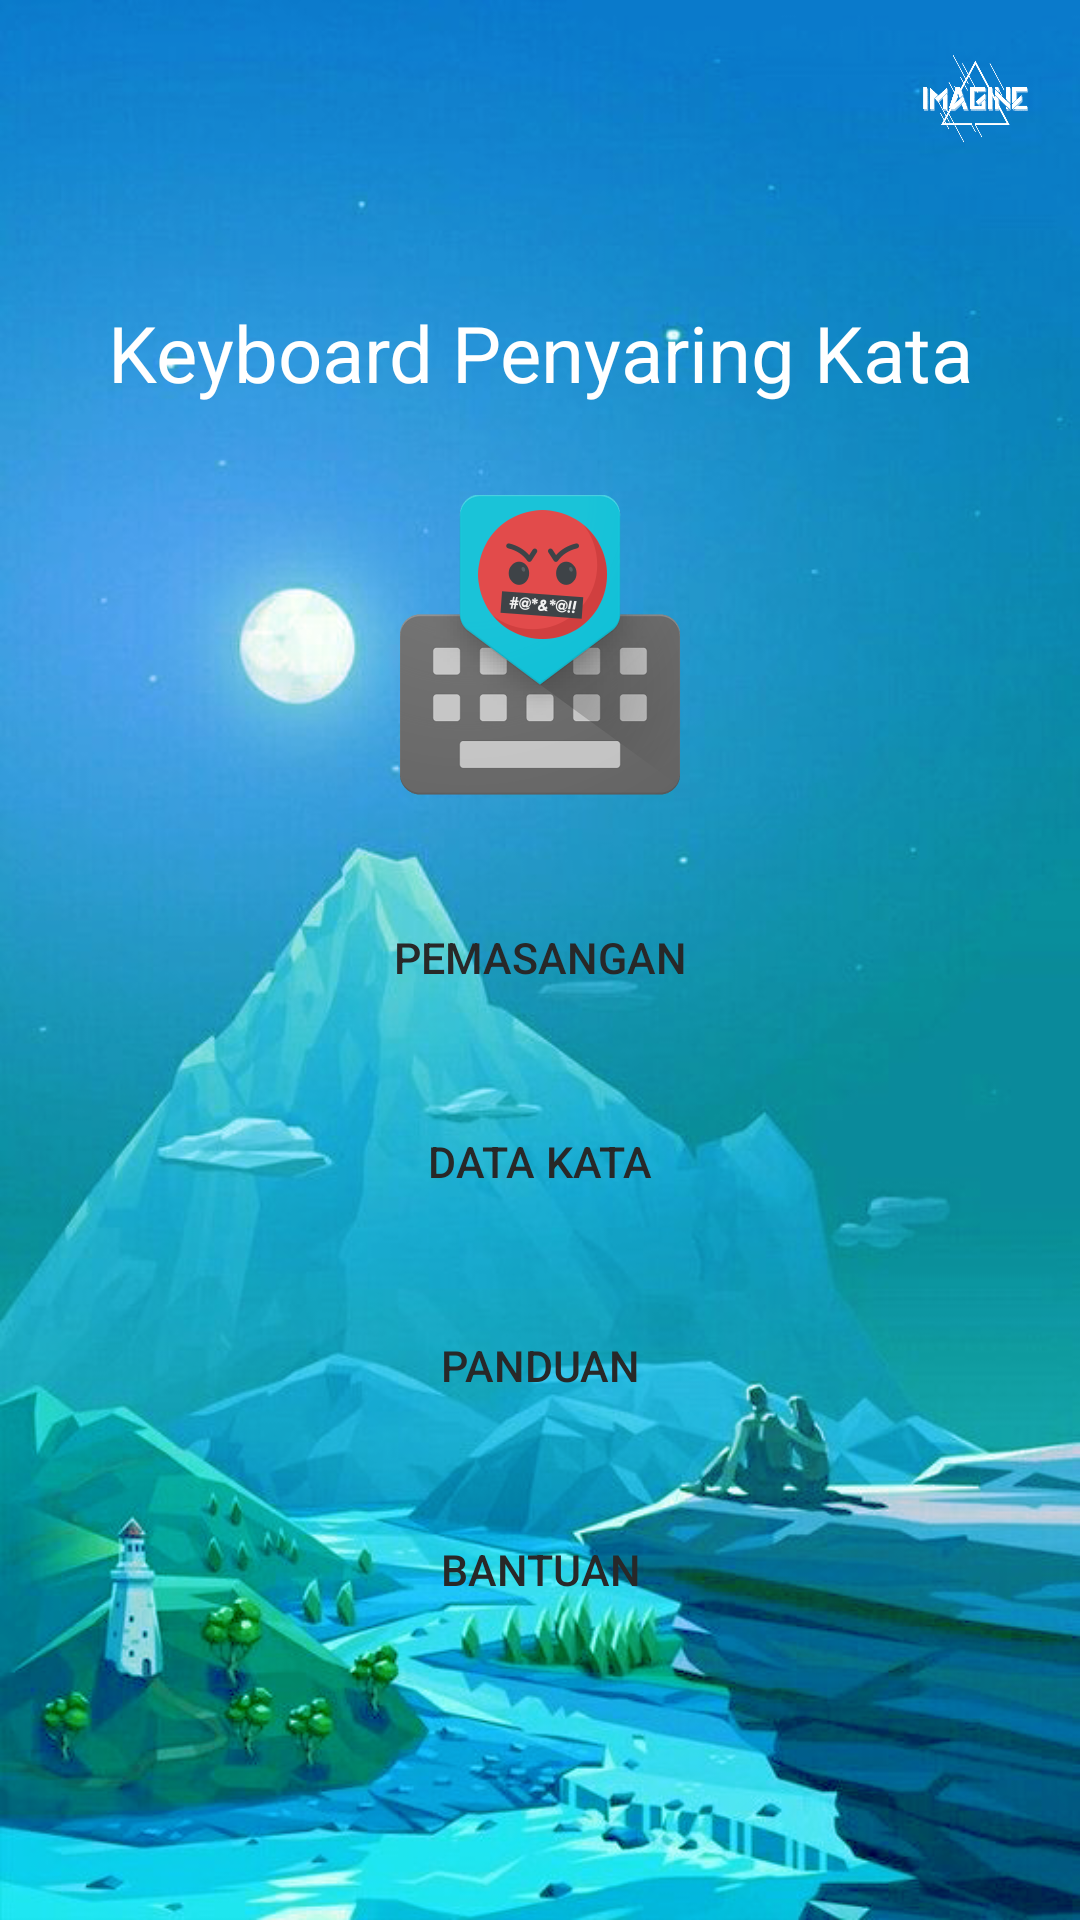

The Android layout XML behind this screen, and the referenced resources:
<!-- AndroidManifest.xml: application theme AppTheme -->
<!-- res/layout/home.xml -->
<?xml version="1.0" encoding="utf-8"?>
<LinearLayout xmlns:android="http://schemas.android.com/apk/res/android"
    xmlns:app="http://schemas.android.com/apk/res-auto"
    xmlns:tools="http://schemas.android.com/tools"
    android:layout_width="match_parent"
    android:layout_height="match_parent"
    android:orientation="vertical"
    android:padding="15dp"
    android:background="@drawable/bgt3">
        <RelativeLayout
            android:layout_width="wrap_content"
            android:layout_height="wrap_content"
            android:layout_gravity="right">
            <ImageView
                android:layout_width="40dp"
                android:layout_height="35dp"
                android:layout_marginBottom="50dp"
                android:adjustViewBounds="true"
                android:layout_gravity="center"
                android:background="@drawable/logow"/>
        </RelativeLayout>

        <LinearLayout
            android:layout_width="match_parent"
            android:layout_height="match_parent"
            android:orientation="vertical">
            <TextView
                android:layout_width="match_parent"
                android:layout_height="wrap_content"
                android:paddingHorizontal="15dp"
                android:text="Keyboard Penyaring Kata"
                android:textColor="#fff"
                android:textSize="26dp"
                android:textAlignment="center"
                android:layout_marginBottom="30dp"/>

            <ImageView
                android:layout_width="100dp"
                android:layout_height="100dp"
                android:layout_marginBottom="30dp"
                android:adjustViewBounds="true"
                android:layout_gravity="center"
                android:background="@drawable/ic_keyboard_sehat"/>

            <Button
                android:id="@+id/btnProduk"
                android:text="Pemasangan"
                android:layout_gravity="center"
                android:layout_width="200dp"
                android:textSize="7pt"
                android:textColor="#282828"
                android:layout_height="wrap_content"
                android:background="@drawable/my_button"
                android:layout_marginBottom="20dp"/>
            <Button
                android:id="@+id/btnListData"
                android:text="Data Kata"
                android:background="@drawable/my_button"
                android:layout_gravity="center"
                android:layout_width="200dp"
                android:textSize="7pt"
                android:textColor="#282828"
                android:layout_height="wrap_content"
                android:layout_marginBottom="20dp"/>

            <Button
                android:id="@+id/btnAbout"
                android:text="Panduan"
                android:background="@drawable/my_button"
                android:layout_gravity="center"
                android:layout_width="200dp"
                android:textSize="7pt"
                android:textColor="#282828"
                android:layout_height="wrap_content"
                android:layout_marginBottom="20dp"/>

            <Button
                android:id="@+id/btnHelp"
                android:text="Bantuan"
                android:background="@drawable/my_button"
                android:layout_gravity="center"
                android:layout_width="200dp"
                android:textSize="7pt"
                android:textColor="#282828"
                android:layout_height="wrap_content"
                android:layout_marginBottom="20dp"/>

        </LinearLayout>

</LinearLayout>
<!-- resources referenced by this layout -->
<resources>
  <!-- drawable bgt3: png bitmap (drawable, 480493 bytes) -->
  <!-- drawable ic_keyboard_sehat: png bitmap (drawable, 24007 bytes) -->
  <!-- drawable logow: png bitmap (drawable, 87410 bytes) -->
  <style name="AppTheme" parent="Theme.AppCompat.Light.NoActionBar">
          
          <item name="colorPrimary">@color/colorPrimary</item>
          <item name="colorPrimaryDark">@color/colorPrimaryDark</item>
          <item name="colorAccent">@color/colorAccent</item>
      </style>
  <color name="colorPrimary">#4CAF50</color>
  <color name="colorPrimaryDark">#282828</color>
  <color name="colorAccent">#03A9F4</color>
</resources>
